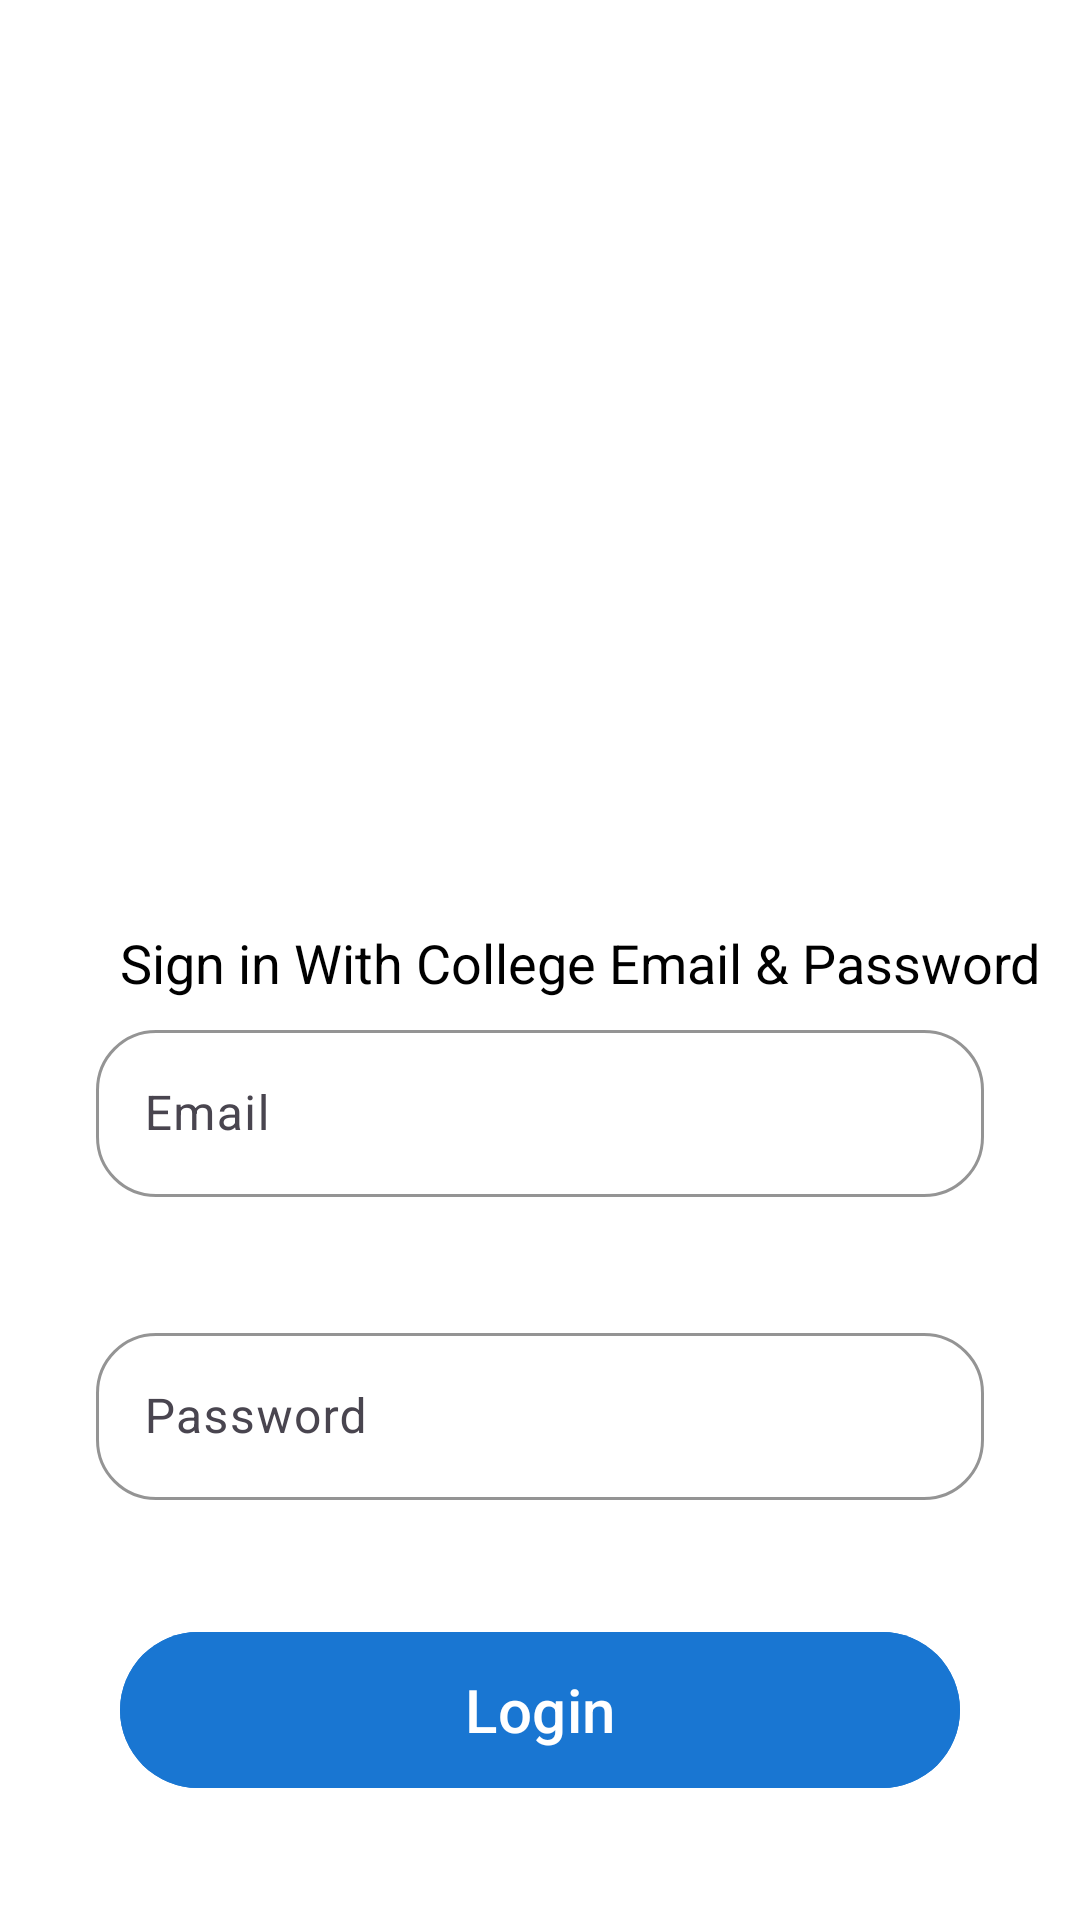

Reconstruct the res/layout file that produces this screen, plus the resources it refers to.
<!-- AndroidManifest.xml: application theme Theme.CollegeApp -->
<!-- res/layout/activity_login.xml -->
<?xml version="1.0" encoding="utf-8"?>
<androidx.constraintlayout.widget.ConstraintLayout xmlns:android="http://schemas.android.com/apk/res/android"
    xmlns:app="http://schemas.android.com/apk/res-auto"
    xmlns:tools="http://schemas.android.com/tools"
    android:id="@+id/main"
    android:layout_width="match_parent"
    android:layout_height="match_parent"
    android:background="@color/white"
    tools:context=".LoginActivity">

    <com.google.android.material.textfield.TextInputLayout
        android:id="@+id/emailLayout"
        android:layout_width="0dp"
        android:layout_height="wrap_content"
        android:layout_marginStart="32dp"
        android:layout_marginEnd="32dp"
        app:boxStrokeColor="@color/colorPrimary"
        android:layout_marginBottom="40dp"
        app:boxCornerRadiusBottomEnd="20dp"
        app:boxCornerRadiusBottomStart="20dp"
        app:boxCornerRadiusTopEnd="20dp"
        app:boxCornerRadiusTopStart="20dp"
        app:layout_constraintBottom_toTopOf="@+id/passwordLayout"
        app:layout_constraintEnd_toEndOf="parent"
        app:layout_constraintStart_toStartOf="parent">

        <com.google.android.material.textfield.TextInputEditText
            android:id="@+id/emailEditText"
            android:layout_width="match_parent"
            android:layout_height="wrap_content"
            android:hint="Email"
            android:textColor="@color/black"
            android:inputType="textEmailAddress" />
    </com.google.android.material.textfield.TextInputLayout>

    <com.google.android.material.textfield.TextInputLayout
        android:id="@+id/passwordLayout"
        android:layout_width="0dp"
        android:layout_height="wrap_content"
        android:layout_marginStart="32dp"
        android:layout_marginEnd="32dp"
        app:boxStrokeColor="@color/colorPrimary"
        android:layout_marginBottom="40dp"
        app:boxCornerRadiusBottomEnd="20dp"
        app:boxCornerRadiusBottomStart="20dp"
        app:boxCornerRadiusTopEnd="20dp"
        app:boxCornerRadiusTopStart="20dp"
        app:layout_constraintBottom_toTopOf="@+id/loginButton"
        app:layout_constraintEnd_toEndOf="parent"
        app:layout_constraintStart_toStartOf="parent">

        <com.google.android.material.textfield.TextInputEditText
            android:id="@+id/passwordEditText"
            android:layout_width="match_parent"
            android:layout_height="wrap_content"
            android:hint="Password"
            android:textColor="@color/black"
            android:inputType="textPassword" />
    </com.google.android.material.textfield.TextInputLayout>

    <com.google.android.material.button.MaterialButton
        android:id="@+id/loginButton"
        android:layout_width="0dp"
        android:layout_height="60dp"
        android:layout_marginLeft="40dp"
        android:layout_marginRight="40dp"
        android:layout_marginBottom="40dp"
        android:text="Login"
        android:textColor="@color/white"
        android:textSize="20sp"
        android:backgroundTint="@color/colorPrimaryVariant"
        app:layout_constraintBottom_toBottomOf="parent"
        app:layout_constraintEnd_toEndOf="parent"
        app:layout_constraintStart_toStartOf="parent" />

    <TextView
        android:id="@+id/textView2"
        android:layout_width="wrap_content"
        android:layout_height="wrap_content"
        android:layout_marginLeft="40dp"
        android:layout_marginBottom="5dp"
        android:textSize="18sp"
        android:textColor="@color/black"
        android:fontFamily="sans-serif"
        android:text="Sign in With College Email &amp; Password"
        app:layout_constraintBottom_toTopOf="@+id/emailLayout"
        app:layout_constraintStart_toStartOf="parent" />

    <ImageView
        android:id="@+id/imageView"
        android:layout_width="wrap_content"
        android:layout_height="340dp"
        app:layout_constraintBottom_toTopOf="@+id/textView2"
        app:layout_constraintEnd_toEndOf="parent"
        app:layout_constraintHorizontal_bias="0.5"
        app:layout_constraintStart_toStartOf="parent"
        app:layout_constraintTop_toTopOf="parent"
        app:srcCompat="@drawable/loginillus" />

</androidx.constraintlayout.widget.ConstraintLayout>
<!-- resources referenced by this layout -->
<resources>
  <color name="black">#FF000000</color>
  <color name="colorPrimary">#2196F3</color>
  <color name="colorPrimaryVariant">#1976D2</color>
  <color name="white">#FFFFFFFF</color>
  <style name="Theme.CollegeApp" parent="Base.Theme.CollegeApp" />
  <style name="Base.Theme.CollegeApp" parent="Theme.Material3.DayNight.NoActionBar">
          
          
          <item name="colorPrimary">@color/colorPrimary</item>
          <item name="colorPrimaryVariant">@color/colorPrimaryVariant</item>
          <item name="colorOnPrimary">@color/colorOnPrimary</item>
  
          <item name="colorSecondary">@color/colorSecondary</item>
          <item name="colorSecondaryVariant">@color/colorSecondaryVariant</item>
          <item name="colorOnSecondary">@color/colorOnSecondary</item>
  
          
          <item name="colorButtonNormal">@color/colorPrimary</item>
      </style>
  <color name="colorOnPrimary">#FFFFFF</color>
  <color name="colorSecondary">#03A9F4</color>
  <color name="colorSecondaryVariant">#0288D1</color>
  <color name="colorOnSecondary">#000000</color>
</resources>
